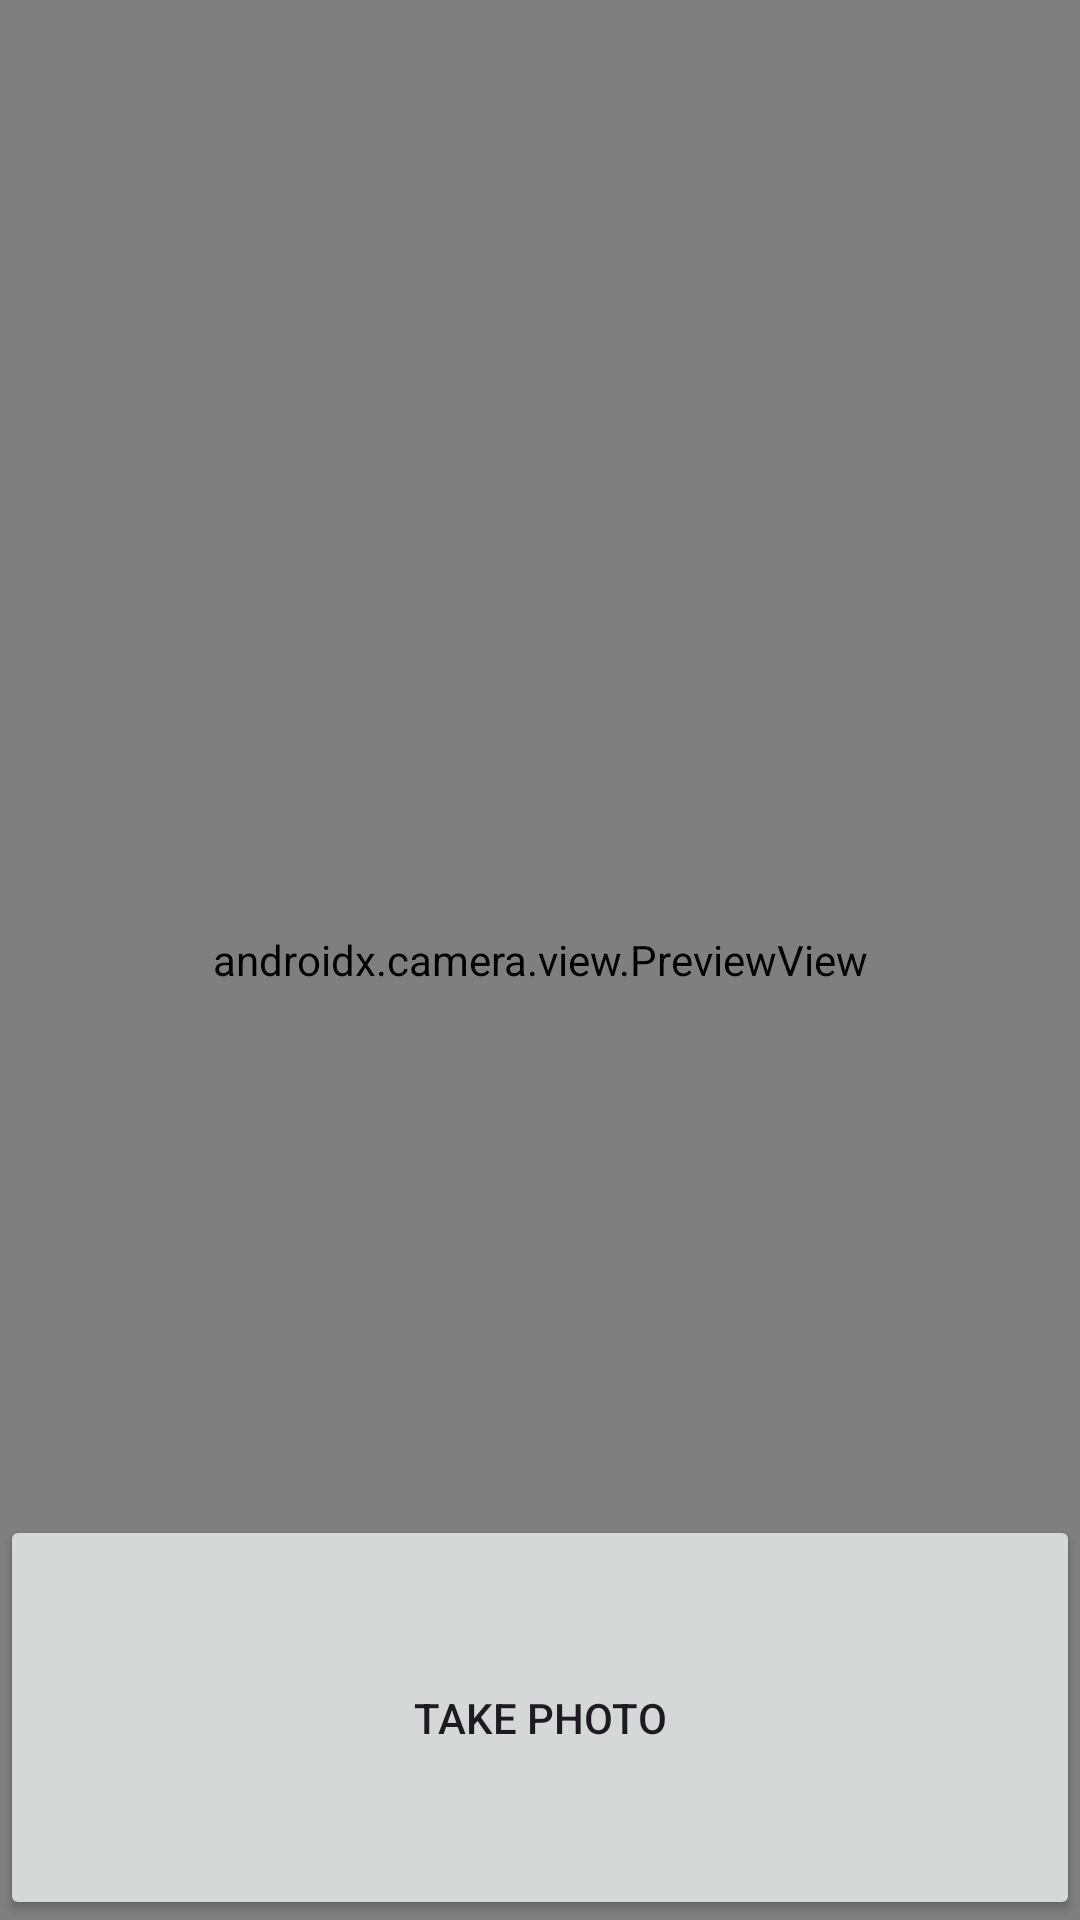

Reconstruct the res/layout file that produces this screen, plus the resources it refers to.
<!-- AndroidManifest.xml: application theme Theme.KoreanOCR -->
<!-- res/layout/activity_main.xml -->
<?xml version="1.0" encoding="utf-8"?>
<androidx.constraintlayout.widget.ConstraintLayout
    xmlns:android="http://schemas.android.com/apk/res/android"
    xmlns:app="http://schemas.android.com/apk/res-auto"
    xmlns:tools="http://schemas.android.com/tools"
    android:layout_width="match_parent"
    android:layout_height="match_parent"
    tools:context=".MainActivity">

    <androidx.camera.view.PreviewView
        android:id="@+id/viewFinder"
        android:layout_width="match_parent"
        android:layout_height="match_parent" />

    <TextView
        android:id="@+id/result_textView"
        android:layout_width="match_parent"
        android:layout_height="200dp"
        android:textColor="#EA0000"
        android:textSize="30sp"
        app:layout_constraintTop_toTopOf="parent"></TextView>

    <Button
        android:id="@+id/image_capture_button"
        android:layout_width="match_parent"
        android:layout_height="135dp"
        android:elevation="2dp"
        android:text="@string/take_photo"
        app:layout_constraintBottom_toBottomOf="parent"
        />


    <androidx.constraintlayout.widget.Guideline
        android:id="@+id/vertical_centerline"
        android:layout_width="wrap_content"
        android:layout_height="wrap_content"
        android:orientation="vertical"
        app:layout_constraintGuide_percent=".50" />

</androidx.constraintlayout.widget.ConstraintLayout>
<!-- resources referenced by this layout -->
<resources>
  <string name="take_photo">Take Photo</string>
  <style name="Theme.KoreanOCR" parent="Base.Theme.KoreanOCR" />
  <style name="Base.Theme.KoreanOCR" parent="Theme.Material3.DayNight.NoActionBar">
          
          
      </style>
</resources>
